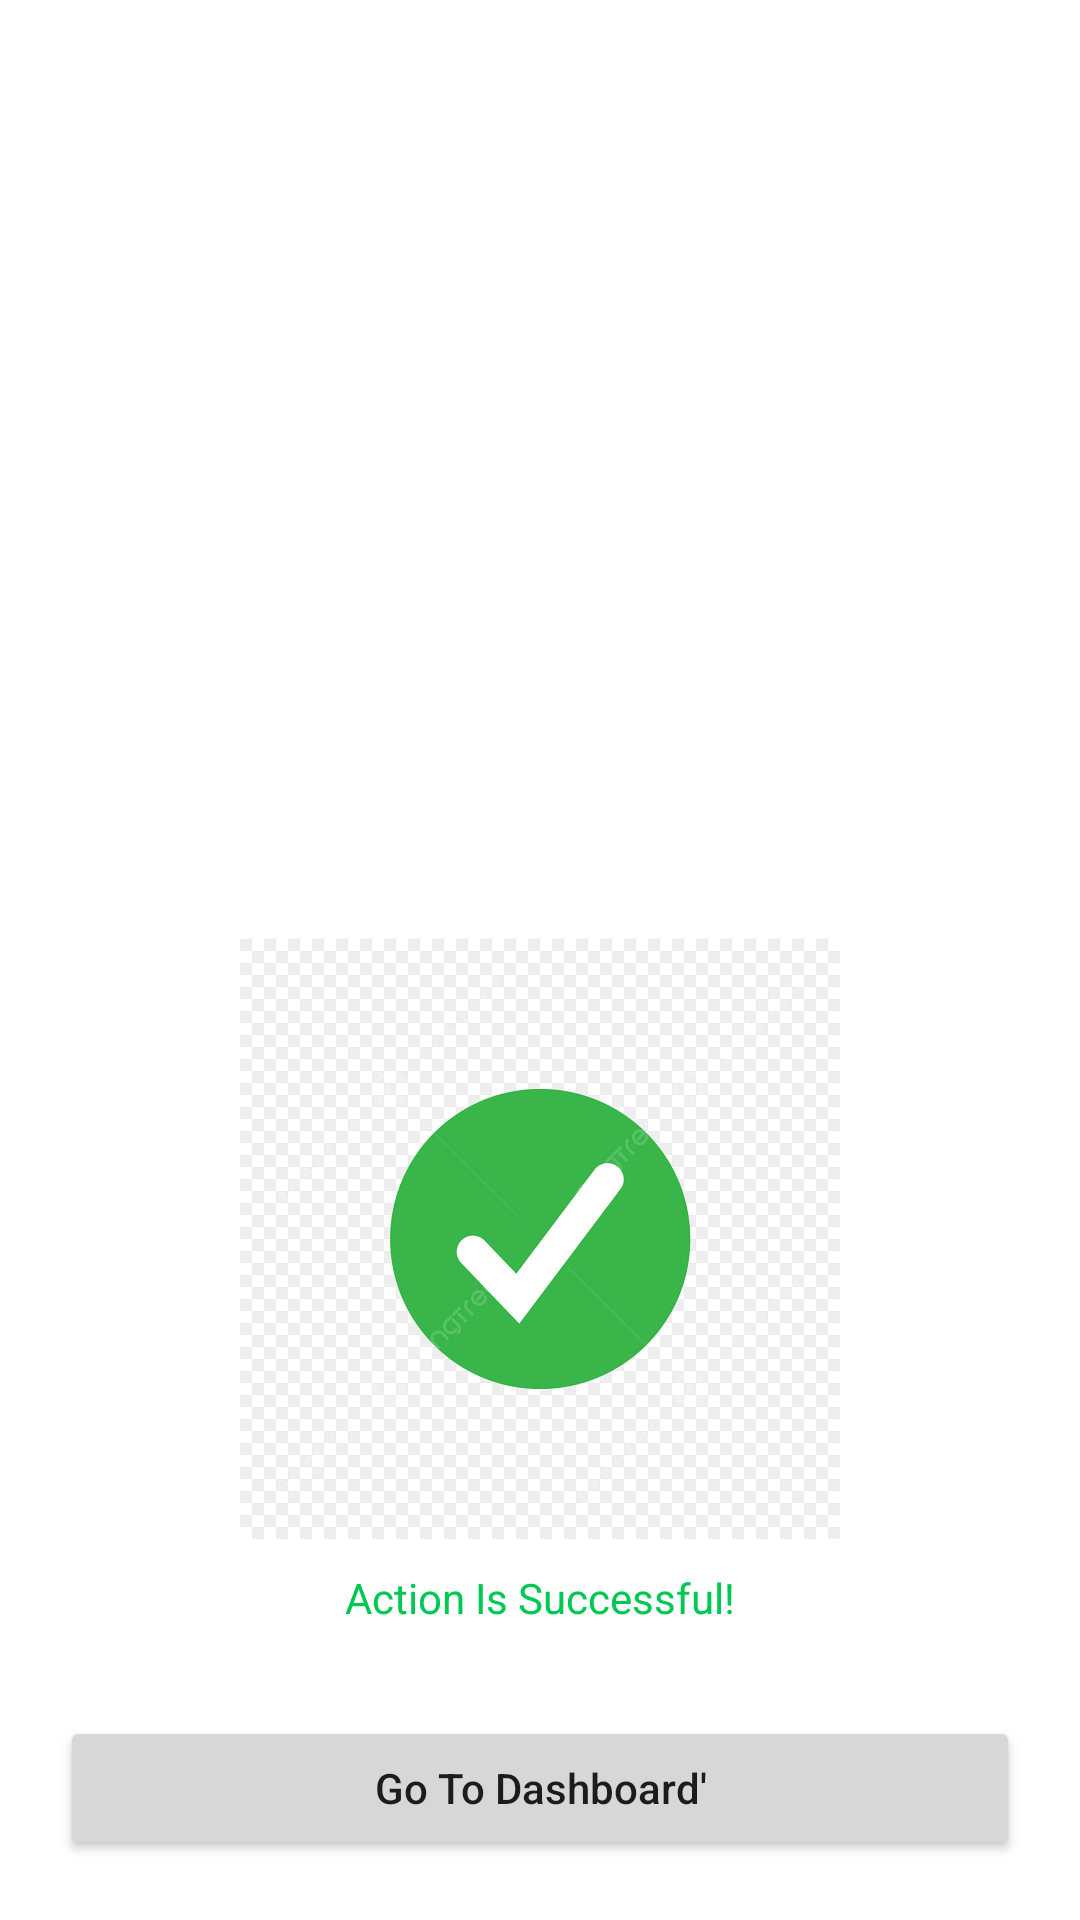

Reconstruct the res/layout file that produces this screen, plus the resources it refers to.
<!-- AndroidManifest.xml: application theme Theme.CPM -->
<!-- res/layout/activity_success.xml -->
<?xml version="1.0" encoding="utf-8"?>
<androidx.constraintlayout.widget.ConstraintLayout xmlns:android="http://schemas.android.com/apk/res/android"
    xmlns:app="http://schemas.android.com/apk/res-auto"
    xmlns:tools="http://schemas.android.com/tools"
    android:layout_width="match_parent"
    android:layout_height="match_parent"
    tools:context=".SuccessActivity">

    <ImageView
        android:id="@+id/imageView8"
        android:layout_width="200dp"
        android:layout_height="200dp"
        android:layout_marginBottom="10dp"
        app:layout_constraintBottom_toTopOf="@+id/textView14"
        app:layout_constraintEnd_toEndOf="parent"
        app:layout_constraintStart_toStartOf="parent"
        app:srcCompat="@drawable/ic_success" />

    <Button
        android:id="@+id/button_go_to_dash"
        android:layout_width="0dp"
        android:layout_height="wrap_content"
        android:layout_marginStart="20dp"
        android:layout_marginEnd="20dp"
        android:textAllCaps="false"
        android:layout_marginBottom="20dp"
        android:text="Go To Dashboard'"
        app:layout_constraintBottom_toBottomOf="parent"
        app:layout_constraintEnd_toEndOf="parent"
        app:layout_constraintStart_toStartOf="parent" />

    <TextView
        android:id="@+id/textView14"
        android:layout_width="wrap_content"
        android:layout_height="wrap_content"
        android:layout_marginStart="20dp"
        android:layout_marginEnd="20dp"
        android:layout_marginBottom="30dp"
        android:text="Action Is Successful!"
        android:textColor="#00C853"
        app:layout_constraintBottom_toTopOf="@+id/button_go_to_dash"
        app:layout_constraintEnd_toEndOf="parent"
        app:layout_constraintStart_toStartOf="parent" />
</androidx.constraintlayout.widget.ConstraintLayout>
<!-- resources referenced by this layout -->
<resources>
  <!-- drawable ic_success: png bitmap (drawable, 77381 bytes) -->
  <style name="Theme.CPM" parent="Theme.MaterialComponents.DayNight.DarkActionBar">
          
          <item name="colorPrimary">@color/purple_500</item>
          <item name="colorPrimaryVariant">@color/purple_700</item>
          <item name="colorOnPrimary">@color/white</item>
          
          <item name="colorSecondary">@color/teal_200</item>
          <item name="colorSecondaryVariant">@color/teal_700</item>
          <item name="colorOnSecondary">@color/black</item>
          
          <item name="android:statusBarColor">?attr/colorPrimaryVariant</item>
          
      </style>
  <color name="purple_500">#FFD600</color>
  <color name="purple_700">#FFD600</color>
  <color name="white">#FFFFFFFF</color>
  <color name="teal_200">#FF03DAC5</color>
  <color name="teal_700">#FF018786</color>
  <color name="black">#FF000000</color>
</resources>
